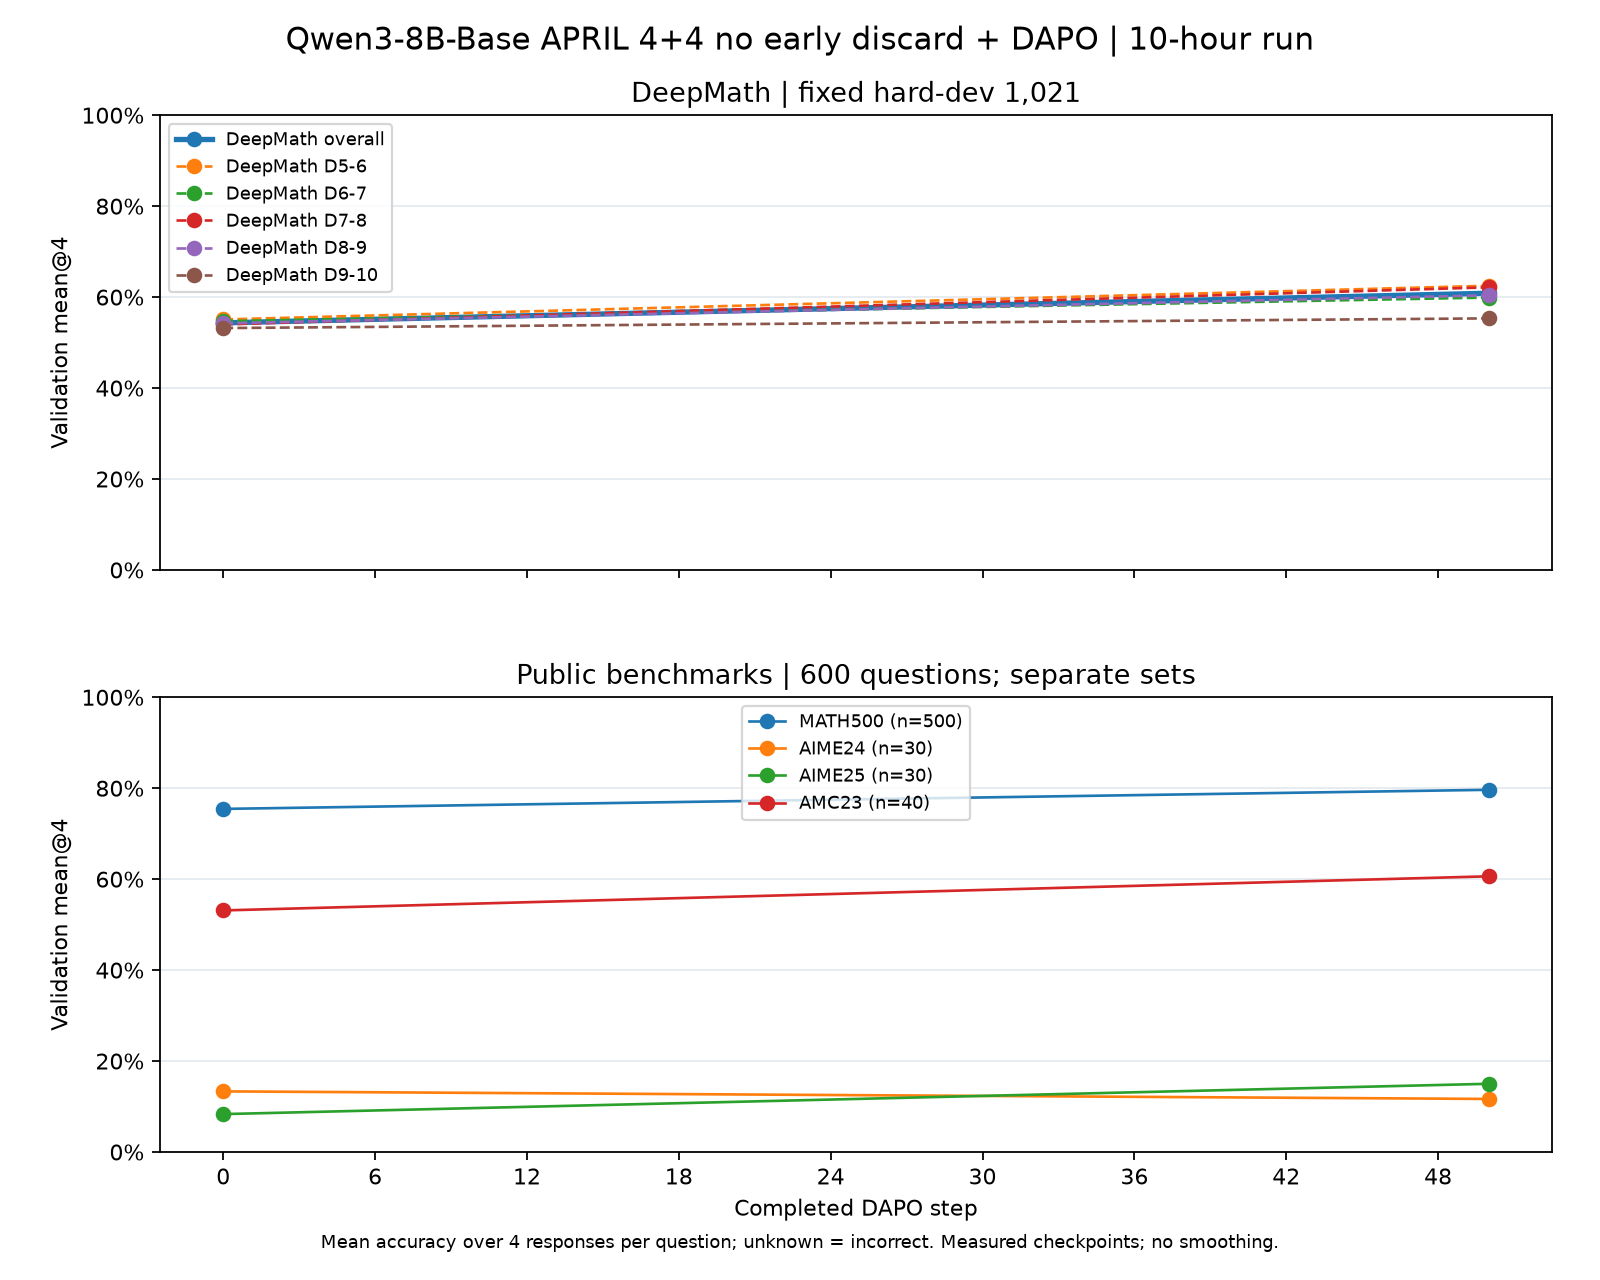

Values plotted in this chart, from the file beside it:
step, series, series_label, questions, responses, accuracy, accuracy_percent, metric, source, response_level_coverage_audited_by_publi…
0, DeepMath_hard_dev, DeepMath hard-dev, 1021, 4084, 0.5433, 54.33, mean@4, question_count_weighted_cohort_means, False
0, deepmath_D5_6, DeepMath D5-6, 128, 512, 0.5508, 55.08, mean@4, trainer_recorded_cohort_mean, False
0, deepmath_D6_7, DeepMath D6-7, 255, 1020, 0.5471, 54.71, mean@4, trainer_recorded_cohort_mean, False
0, deepmath_D7_8, DeepMath D7-8, 319, 1276, 0.54, 54, mean@4, trainer_recorded_cohort_mean, False
0, deepmath_D8_9, DeepMath D8-9, 272, 1088, 0.5423, 54.23, mean@4, trainer_recorded_cohort_mean, False
0, deepmath_D9_10, DeepMath D9-10, 47, 188, 0.5319, 53.19, mean@4, trainer_recorded_cohort_mean, False
0, aime24, AIME24, 30, 120, 0.1333, 13.33, mean@4, trainer_recorded_cohort_mean, False
0, aime25, AIME25, 30, 120, 0.08333, 8.333, mean@4, trainer_recorded_cohort_mean, False
0, amc23, AMC23, 40, 160, 0.5312, 53.12, mean@4, trainer_recorded_cohort_mean, False
0, math500, MATH500, 500, 2000, 0.7545, 75.45, mean@4, trainer_recorded_cohort_mean, False
50, DeepMath_hard_dev, DeepMath hard-dev, 1021, 4084, 0.6085, 60.85, mean@4, question_count_weighted_cohort_means, False
50, deepmath_D5_6, DeepMath D5-6, 128, 512, 0.625, 62.5, mean@4, trainer_recorded_cohort_mean, False
50, deepmath_D6_7, DeepMath D6-7, 255, 1020, 0.599, 59.9, mean@4, trainer_recorded_cohort_mean, False
50, deepmath_D7_8, DeepMath D7-8, 319, 1276, 0.6215, 62.15, mean@4, trainer_recorded_cohort_mean, False
50, deepmath_D8_9, DeepMath D8-9, 272, 1088, 0.6039, 60.39, mean@4, trainer_recorded_cohort_mean, False
50, deepmath_D9_10, DeepMath D9-10, 47, 188, 0.5532, 55.32, mean@4, trainer_recorded_cohort_mean, False
50, aime24, AIME24, 30, 120, 0.1167, 11.67, mean@4, trainer_recorded_cohort_mean, False
50, aime25, AIME25, 30, 120, 0.15, 15.0, mean@4, trainer_recorded_cohort_mean, False
50, amc23, AMC23, 40, 160, 0.6062, 60.62, mean@4, trainer_recorded_cohort_mean, False
50, math500, MATH500, 500, 2000, 0.7965, 79.65, mean@4, trainer_recorded_cohort_mean, False
